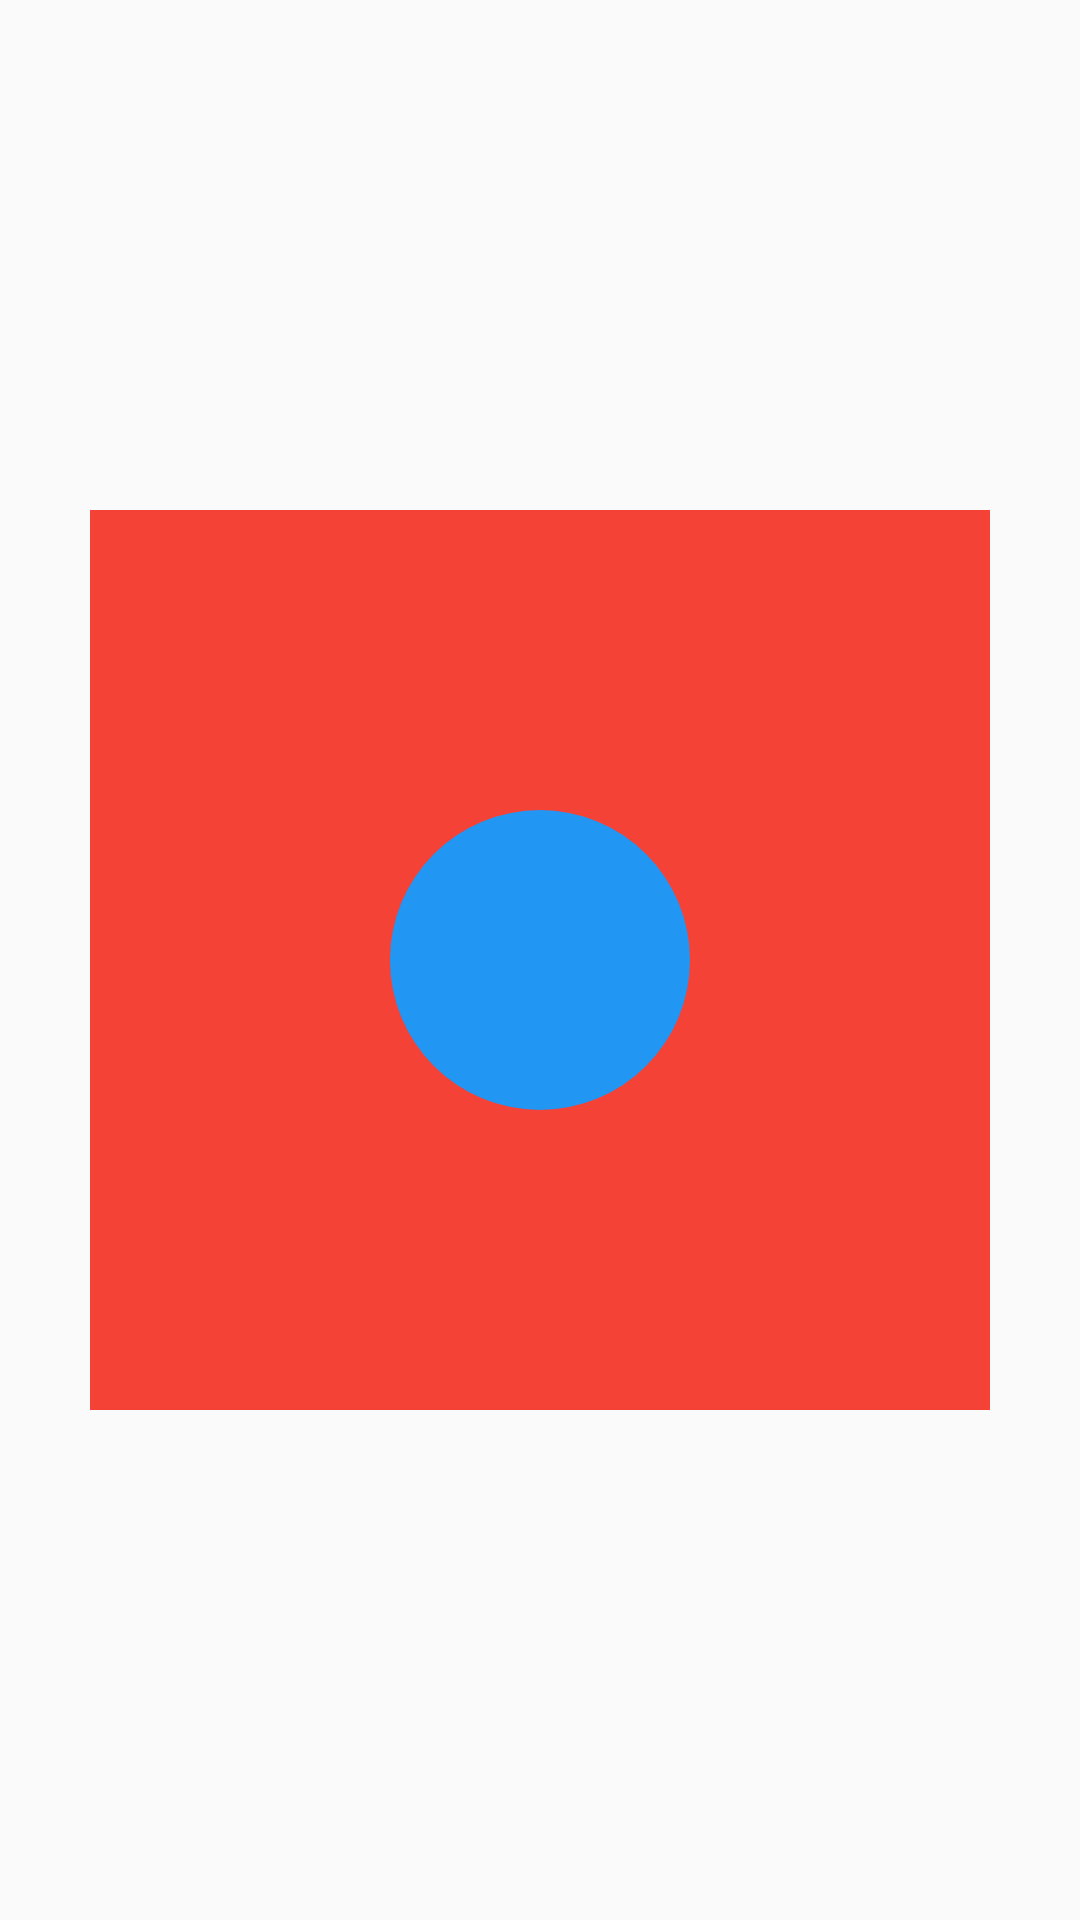

Produce the Android XML layout that renders to this screen, including the resource entries it uses.
<!-- AndroidManifest.xml: application theme AppTheme -->
<!-- res/layout/play_item.xml -->
<?xml version="1.0" encoding="utf-8"?>
<RelativeLayout xmlns:android="http://schemas.android.com/apk/res/android"
    android:orientation="vertical" android:layout_width="match_parent"
    android:layout_height="match_parent">
    <ImageView
        android:layout_width="300dp"
        android:layout_height="300dp"
        android:id="@+id/vid_image"
        android:background="@color/colorPrimary"
        android:layout_centerVertical="true"
        android:layout_centerHorizontal="true" />
    <ImageView
        android:text="Button"
        android:layout_width="100dp"
        android:layout_height="100dp"
        android:padding="12dp"
        android:background="@drawable/oval_shape"
        android:src="@drawable/ic_action_playback_play"
        android:layout_centerVertical="true"
        android:layout_centerHorizontal="true" />
</RelativeLayout>
<!-- resources referenced by this layout -->
<resources>
  <color name="colorPrimary">#F44336</color>
  <!-- drawable oval_shape (drawable) -->
  <?xml version="1.0" encoding="utf-8"?>
  <shape xmlns:android="http://schemas.android.com/apk/res/android"
      android:shape="oval">
  
      <solid android:color="@color/colorAccent"/>
      <corners android:radius="120dp"/>
      <size android:height="100dp"
          android:width="100dp"/>
  
  </shape>
  <style name="AppTheme" parent="Theme.AppCompat.Light.DarkActionBar">
          
          <item name="colorPrimary">@color/colorPrimary</item>
          <item name="colorPrimaryDark">@color/colorPrimaryDark</item>
          <item name="colorAccent">@color/colorAccent</item>
          <item name="android:textColorSecondary">@android:color/white</item>
      </style>
  <color name="colorAccent">#2196F3</color>
  <color name="colorPrimaryDark">#D32F2F</color>
</resources>
